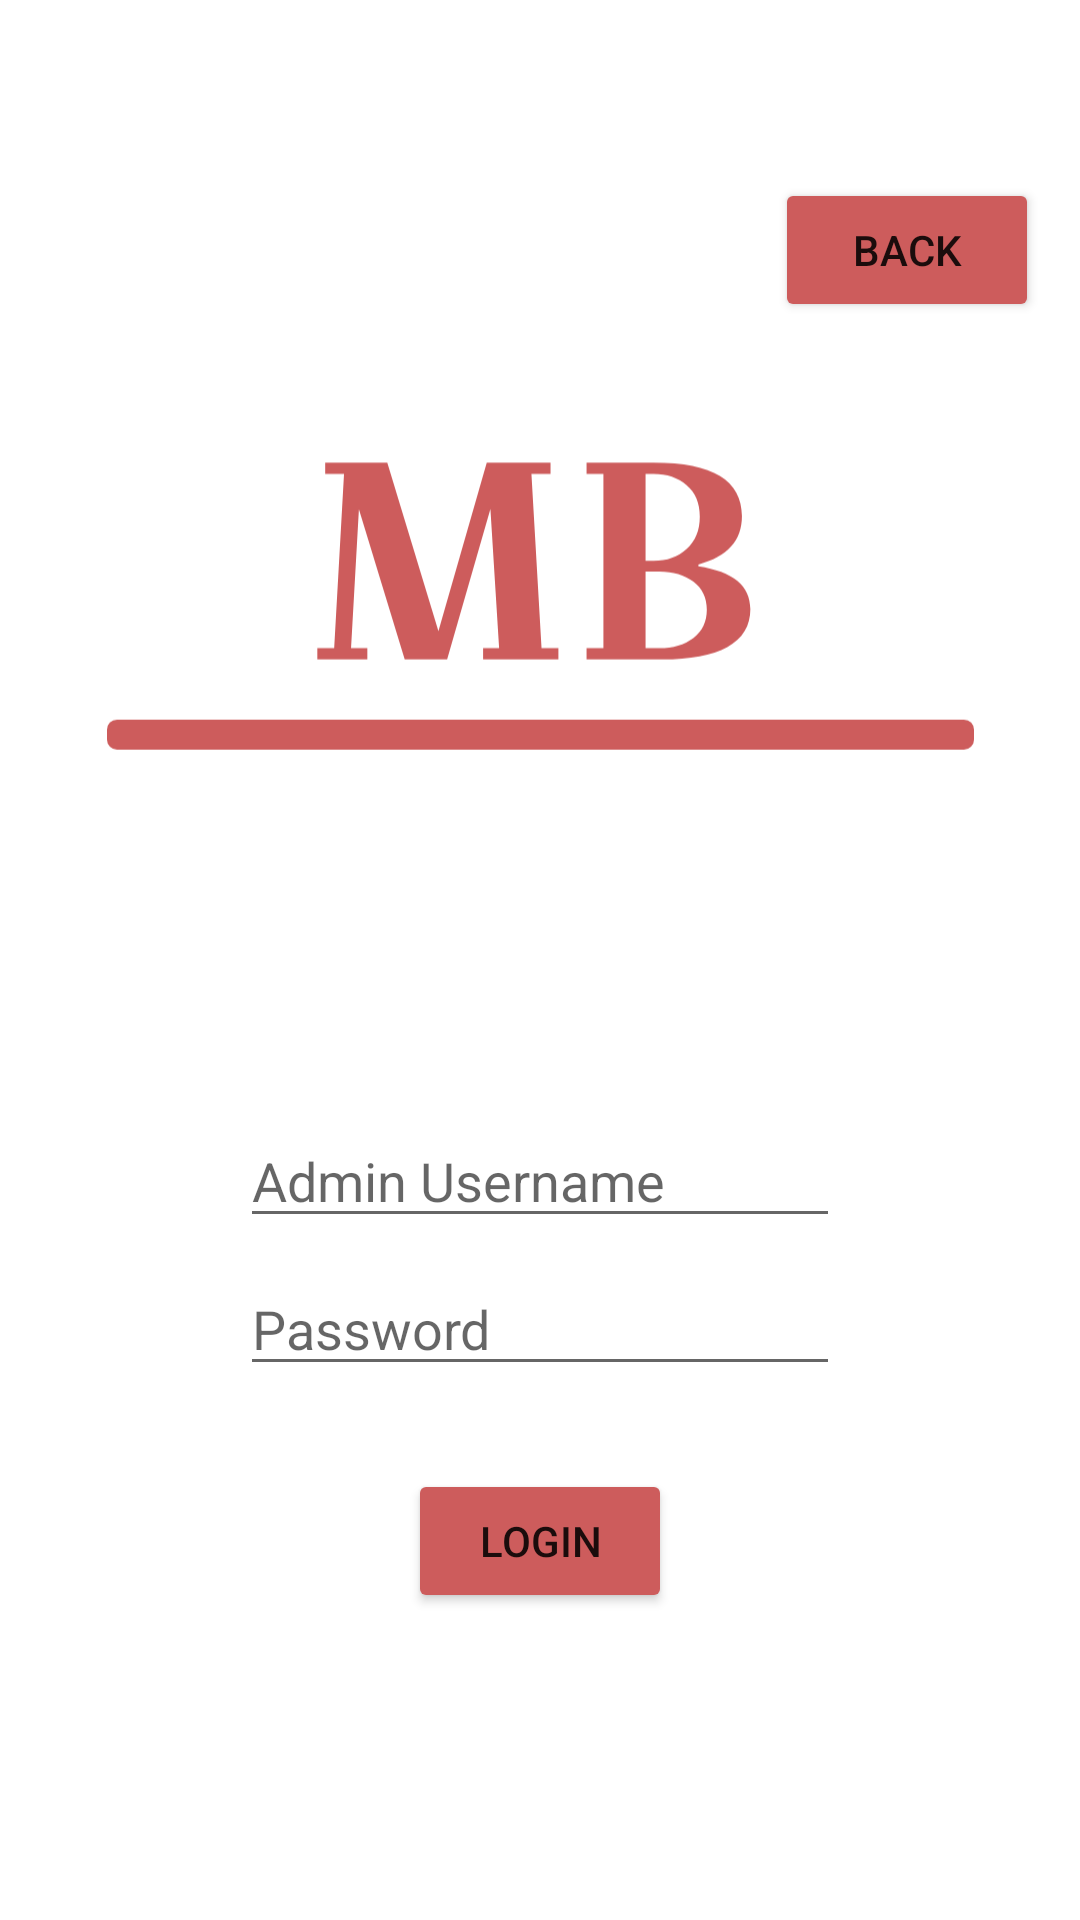

This screen was rendered from an Android layout file. Write that file and the resources it references.
<!-- AndroidManifest.xml: application theme Theme.MiniBank -->
<!-- res/layout/activity_admin_login.xml -->
<?xml version="1.0" encoding="utf-8"?>
<androidx.constraintlayout.widget.ConstraintLayout xmlns:android="http://schemas.android.com/apk/res/android"
    xmlns:app="http://schemas.android.com/apk/res-auto"
    xmlns:tools="http://schemas.android.com/tools"
    android:layout_width="match_parent"
    android:layout_height="match_parent">

    <ImageView
        android:id="@+id/imageView"
        android:layout_width="289dp"

        android:layout_height="328dp"
        android:src="@drawable/logo_mb"
        app:layout_constraintBottom_toTopOf="@+id/editTextAdmin"
        app:layout_constraintEnd_toEndOf="parent"
        app:layout_constraintHorizontal_bias="0.5"
        app:layout_constraintStart_toStartOf="parent"
        app:layout_constraintTop_toTopOf="parent"
        app:layout_constraintVertical_bias="0.5" />

    <EditText
        android:id="@+id/editTextAdmin"
        android:layout_width="200dp"
        android:layout_height="wrap_content"
        android:hint="Admin Username"
        android:inputType="text"
        app:layout_constraintBottom_toBottomOf="parent"
        app:layout_constraintEnd_toEndOf="parent"
        app:layout_constraintHorizontal_bias="0.5"
        app:layout_constraintStart_toStartOf="parent"
        app:layout_constraintTop_toTopOf="parent"
        app:layout_constraintVertical_bias="0.62" />

    <EditText
        android:id="@+id/editTextPasswordAdmin"
        android:layout_width="200dp"
        android:layout_height="wrap_content"
        android:layout_below="@id/editTextAdmin"
        android:hint="Password"
        android:inputType="textPassword"
        app:layout_constraintBottom_toTopOf="@+id/buttonLoginAdmin"
        app:layout_constraintEnd_toEndOf="parent"
        app:layout_constraintHorizontal_bias="0.5"
        app:layout_constraintStart_toStartOf="parent"
        app:layout_constraintTop_toBottomOf="@+id/editTextAdmin"
        app:layout_constraintVertical_bias="0.22" />

    <Button
        android:id="@+id/buttonLoginAdmin"
        android:layout_width="wrap_content"
        android:layout_height="wrap_content"
        android:layout_below="@id/editTextPasswordAdmin"
        android:text="Login"
        android:backgroundTint="#CD5C5C"
        app:layout_constraintBottom_toBottomOf="parent"
        app:layout_constraintEnd_toEndOf="parent"
        app:layout_constraintHorizontal_bias="0.5"
        app:layout_constraintStart_toStartOf="parent"
        app:layout_constraintTop_toTopOf="parent"
        app:layout_constraintVertical_bias="0.827" />

    <Button
        android:id="@+id/buttonBackAdmin"
        android:layout_width="wrap_content"
        android:layout_height="wrap_content"
        android:layout_below="@id/buttonLoginAdmin"
        android:text="Back"
        android:backgroundTint="#CD5C5C"
        app:layout_constraintBottom_toBottomOf="parent"
        app:layout_constraintEnd_toEndOf="parent"
        app:layout_constraintHorizontal_bias="0.95"
        app:layout_constraintStart_toStartOf="parent"
        app:layout_constraintTop_toTopOf="parent"
        app:layout_constraintVertical_bias="0.1" />
</androidx.constraintlayout.widget.ConstraintLayout>
<!-- resources referenced by this layout -->
<resources>
  <!-- drawable logo_mb (drawable) -->
  <vector xmlns:android="http://schemas.android.com/apk/res/android"
      android:width="864dp"
      android:height="396dp"
      android:viewportWidth="864"
      android:viewportHeight="396">
    <path
        android:pathData="M217.44,115.2V104H279.32L330.28,271.72L378.44,104H442V115.2H422.96L433.04,288.8H449.84V300H374.8V288.8H390.76L382.08,150.2L338.96,300H296.68L251.04,150.48L243.2,288.8H259.44V300H209.6V288.8H226.4L236.2,115.2H217.44ZM477.9,115.2V104H545.1C603.52,104 632.74,121.73 632.74,157.2C632.74,181.84 618.27,197.89 589.34,205.36V207.32C623.87,212.55 641.14,226.73 641.14,249.88C641.14,266.68 633.48,279.28 618.18,287.68C602.87,295.89 581.31,300 553.5,300H477.9V288.8H494.7V115.2H477.9ZM550.7,212.36H536.7V288.8H550.7C564.14,288.8 575.34,285.44 584.3,278.72C593.26,272 597.74,262.67 597.74,250.72C597.74,238.59 593.26,229.16 584.3,222.44C575.34,215.72 564.14,212.36 550.7,212.36ZM544.82,115.2H536.7V201.72H544.82C558.07,201.72 568.99,197.8 577.58,189.96C586.35,182.12 590.74,171.39 590.74,157.76C590.74,144.13 586.35,133.68 577.58,126.4C568.99,118.93 558.07,115.2 544.82,115.2Z"
        android:fillColor="#CD5C5C"/>
    <path
        android:pathData="M10,360L854,360A10,10 0,0 1,864 370L864,380A10,10 0,0 1,854 390L10,390A10,10 0,0 1,0 380L0,370A10,10 0,0 1,10 360z"
        android:fillColor="#CD5C5C"/>
  </vector>
  <style name="Theme.MiniBank" parent="Theme.MaterialComponents.DayNight.DarkActionBar">
          
          <item name="colorPrimary">@color/goodgreen</item>
          <item name="colorPrimaryVariant">@color/purple_700</item>
          <item name="colorOnPrimary">@color/white</item>
          
          <item name="colorSecondary">@color/teal_200</item>
          <item name="colorSecondaryVariant">@color/teal_700</item>
          <item name="colorOnSecondary">@color/black</item>
          
          <item name="android:statusBarColor">?attr/colorPrimaryVariant</item>
  
          
      </style>
  <color name="goodgreen">#7EB37A</color>
  <color name="purple_700">#FF3700B3</color>
  <color name="white">#FFFFFFFF</color>
  <color name="teal_200">#FF03DAC5</color>
  <color name="teal_700">#FF018786</color>
  <color name="black">#FF000000</color>
</resources>
